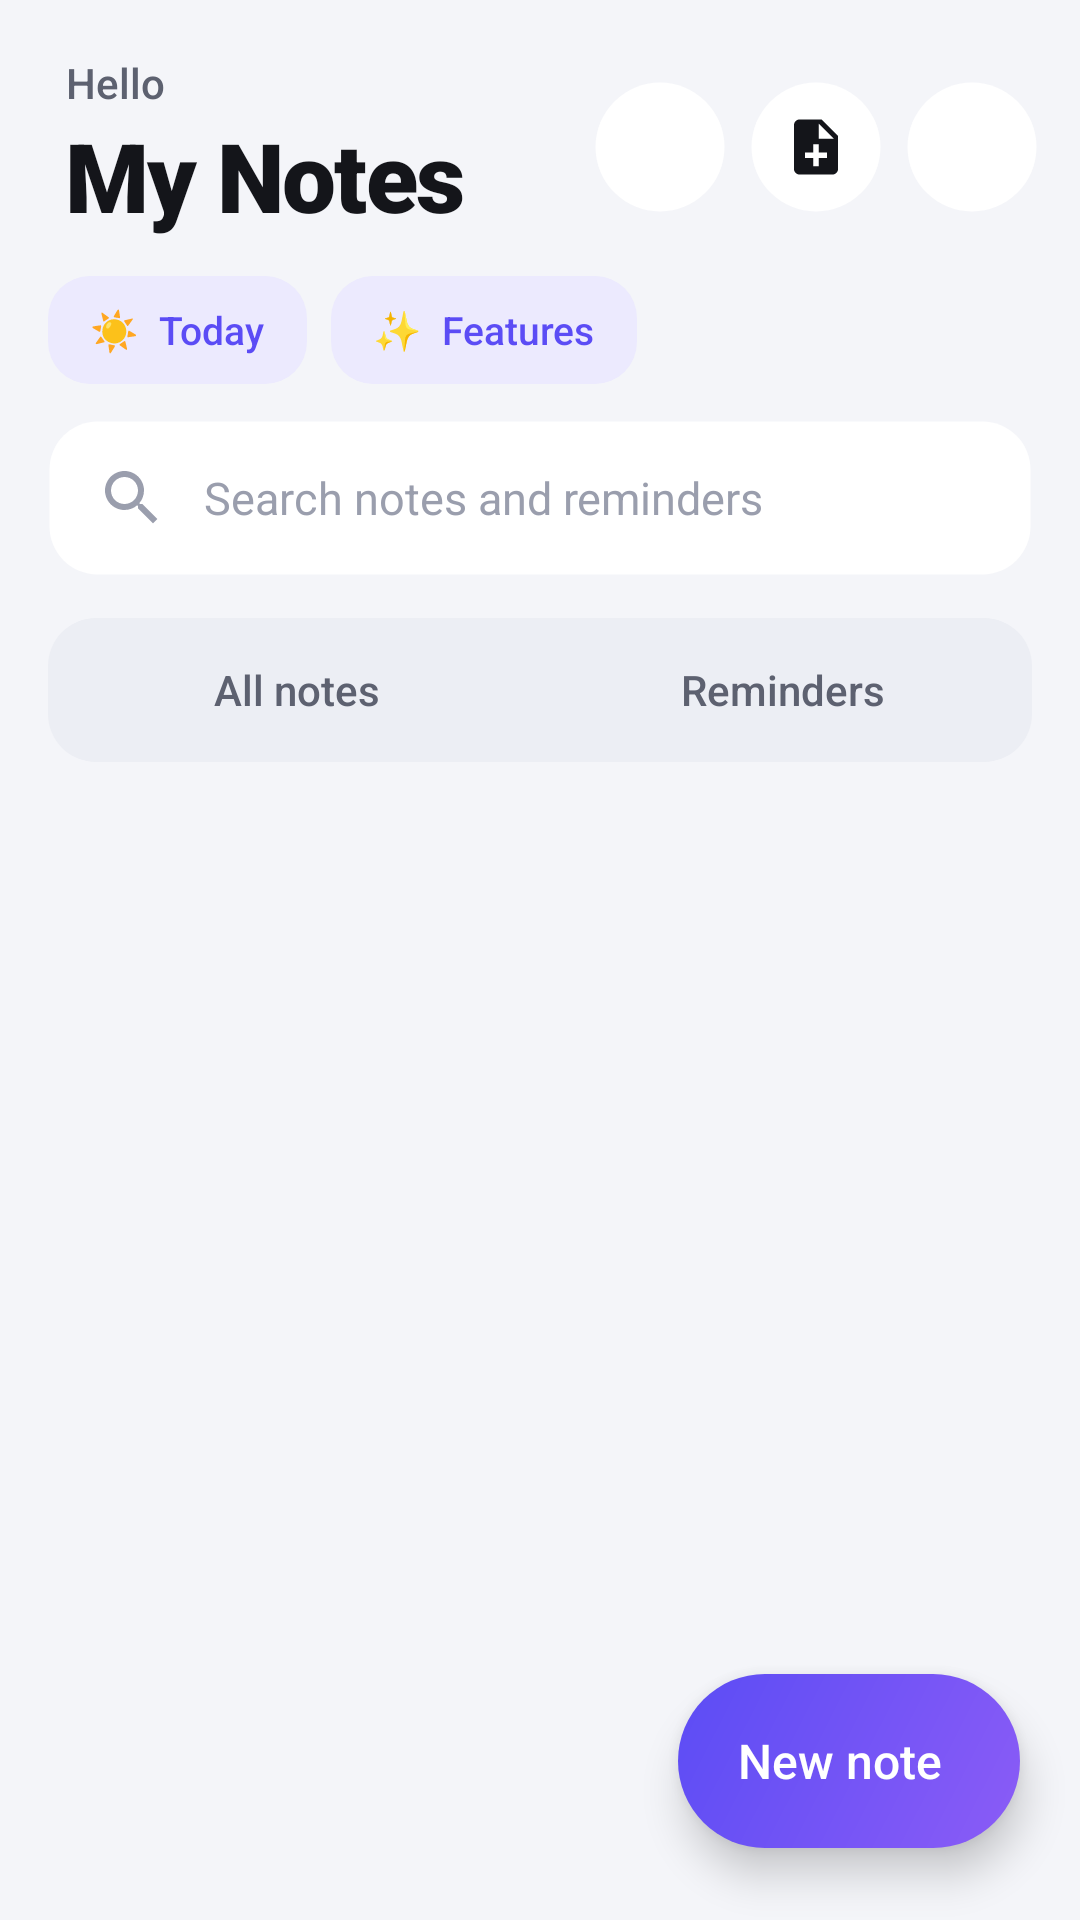

The Android layout XML behind this screen, and the referenced resources:
<!-- AndroidManifest.xml: application theme AppTheme -->
<!-- res/layout/activity_main.xml -->
<?xml version="1.0" encoding="utf-8"?>
<FrameLayout xmlns:android="http://schemas.android.com/apk/res/android"
    android:layout_width="match_parent"
    android:layout_height="match_parent"
    android:background="?attr/nBg">

    <LinearLayout
        android:layout_width="match_parent"
        android:layout_height="match_parent"
        android:orientation="vertical">

        
        <LinearLayout
            android:layout_width="match_parent"
            android:layout_height="wrap_content"
            android:gravity="center_vertical"
            android:orientation="horizontal"
            android:paddingStart="22dp"
            android:paddingTop="18dp"
            android:paddingEnd="14dp">

            <LinearLayout
                android:layout_width="0dp"
                android:layout_height="wrap_content"
                android:layout_weight="1"
                android:orientation="vertical">

                <TextView
                    android:id="@+id/greeting"
                    android:layout_width="wrap_content"
                    android:layout_height="wrap_content"
                    android:fontFamily="sans-serif-medium"
                    android:text="Hello"
                    android:textColor="@color/text2"
                    android:textSize="14sp" />

                <TextView
                    android:layout_width="wrap_content"
                    android:layout_height="wrap_content"
                    android:fontFamily="sans-serif-black"
                    android:letterSpacing="-0.02"
                    android:text="My Notes"
                    android:textColor="@color/text"
                    android:textSize="32sp" />
            </LinearLayout>

            <ImageButton
                android:id="@+id/btn_view"
                style="@style/CircleButton"
                android:layout_marginEnd="8dp"
                android:contentDescription="View, sort and recycle bin"
                android:elevation="1dp"
                android:src="@drawable/ic_tune" />

            <ImageButton
                android:id="@+id/btn_import"
                style="@style/CircleButton"
                android:layout_marginEnd="8dp"
                android:contentDescription="Make a note from a photo, PDF or file"
                android:elevation="1dp"
                android:src="@drawable/ic_import" />

            <ImageButton
                android:id="@+id/btn_settings"
                style="@style/CircleButton"
                android:contentDescription="Settings"
                android:elevation="1dp"
                android:src="@drawable/ic_settings" />
        </LinearLayout>

        
        <LinearLayout
            android:layout_width="wrap_content"
            android:layout_height="wrap_content"
            android:layout_marginStart="16dp"
            android:layout_marginTop="12dp"
            android:orientation="horizontal">

            <TextView
                android:id="@+id/today_chip"
                android:layout_width="wrap_content"
                android:layout_height="36dp"
                android:background="@drawable/bg_chip"
                android:contentDescription="Today page: reminders and things still to do"
                android:fontFamily="sans-serif-medium"
                android:gravity="center_vertical"
                android:paddingStart="14dp"
                android:paddingEnd="14dp"
                android:text="☀  Today"
                android:textColor="?attr/nAccent"
                android:textSize="13sp" />

            <TextView
                android:id="@+id/features_chip"
                android:layout_width="wrap_content"
                android:layout_height="36dp"
                android:layout_marginStart="8dp"
                android:background="@drawable/bg_chip"
                android:contentDescription="Features: everything Note can do, by category"
                android:fontFamily="sans-serif-medium"
                android:gravity="center_vertical"
                android:paddingStart="14dp"
                android:paddingEnd="14dp"
                android:text="✨  Features"
                android:textColor="?attr/nAccent"
                android:textSize="13sp" />
        </LinearLayout>

        
        <EditText
            android:id="@+id/search"
            android:layout_width="match_parent"
            android:layout_height="52dp"
            android:layout_marginStart="16dp"
            android:layout_marginTop="12dp"
            android:layout_marginEnd="16dp"
            android:background="@drawable/bg_search"
            android:drawableStart="@drawable/ic_search"
            android:drawablePadding="12dp"
            android:drawableTint="@color/hint"
            android:elevation="1dp"
            android:hint="Search notes and reminders"
            android:imeOptions="actionSearch"
            android:inputType="text"
            android:paddingStart="16dp"
            android:paddingEnd="16dp"
            android:textColor="@color/text"
            android:textSize="15sp" />

        
        <LinearLayout
            android:layout_width="match_parent"
            android:layout_height="wrap_content"
            android:layout_marginStart="16dp"
            android:layout_marginTop="14dp"
            android:layout_marginEnd="16dp"
            android:layout_marginBottom="4dp"
            android:background="@drawable/bg_segment"
            android:orientation="horizontal"
            android:padding="4dp">

            <TextView
                android:id="@+id/tab_notes"
                android:layout_width="0dp"
                android:layout_height="40dp"
                android:layout_weight="1"
                android:background="@drawable/bg_tab"
                android:fontFamily="sans-serif-medium"
                android:gravity="center"
                android:stateListAnimator="@null"
                android:text="All notes"
                android:textColor="@color/tab_text"
                android:textSize="14sp" />

            <TextView
                android:id="@+id/tab_reminders"
                android:layout_width="0dp"
                android:layout_height="40dp"
                android:layout_marginStart="4dp"
                android:layout_weight="1"
                android:background="@drawable/bg_tab"
                android:fontFamily="sans-serif-medium"
                android:gravity="center"
                android:text="Reminders"
                android:textColor="@color/tab_text"
                android:textSize="14sp" />
        </LinearLayout>

        
        <HorizontalScrollView
            android:id="@+id/label_scroll"
            android:layout_width="match_parent"
            android:layout_height="wrap_content"
            android:layout_marginTop="8dp"
            android:clipToPadding="false"
            android:paddingStart="16dp"
            android:paddingEnd="16dp"
            android:scrollbars="none"
            android:visibility="gone">

            <LinearLayout
                android:id="@+id/label_chips"
                android:layout_width="wrap_content"
                android:layout_height="wrap_content"
                android:orientation="horizontal" />
        </HorizontalScrollView>

        
        <LinearLayout
            android:id="@+id/archived_row"
            android:layout_width="match_parent"
            android:layout_height="48dp"
            android:layout_marginStart="16dp"
            android:layout_marginTop="8dp"
            android:layout_marginEnd="16dp"
            android:background="@drawable/bg_chip"
            android:clickable="true"
            android:contentDescription="Archived notes"
            android:focusable="true"
            android:gravity="center_vertical"
            android:orientation="horizontal"
            android:paddingStart="16dp"
            android:paddingEnd="16dp"
            android:visibility="gone">

            <TextView
                android:layout_width="0dp"
                android:layout_height="wrap_content"
                android:layout_weight="1"
                android:fontFamily="sans-serif-medium"
                android:text="📦   Archived"
                android:textColor="@color/text"
                android:textSize="15sp" />

            <TextView
                android:id="@+id/archived_count"
                android:layout_width="wrap_content"
                android:layout_height="wrap_content"
                android:fontFamily="sans-serif-medium"
                android:textColor="?attr/nAccent"
                android:textSize="14sp" />
        </LinearLayout>

        <FrameLayout
            android:layout_width="match_parent"
            android:layout_height="0dp"
            android:layout_weight="1">

            <GridView
                android:id="@+id/grid"
                android:layout_width="match_parent"
                android:layout_height="match_parent"
                android:clipToPadding="false"
                android:horizontalSpacing="10dp"
                android:listSelector="@android:color/transparent"
                android:numColumns="2"
                android:paddingStart="16dp"
                android:paddingTop="8dp"
                android:paddingEnd="16dp"
                android:paddingBottom="112dp"
                android:scrollbarStyle="outsideOverlay"
                android:stretchMode="columnWidth"
                android:verticalSpacing="0dp"
                android:visibility="gone" />

            <ListView
                android:id="@+id/list"
                android:layout_width="match_parent"
                android:layout_height="match_parent"
                android:clipToPadding="false"
                android:divider="@null"
                android:dividerHeight="0dp"
                android:listSelector="@android:color/transparent"
                android:paddingStart="16dp"
                android:paddingTop="8dp"
                android:paddingEnd="16dp"
                android:paddingBottom="112dp"
                android:scrollbarStyle="outsideOverlay" />

            <TextView
                android:id="@+id/empty"
                android:layout_width="match_parent"
                android:layout_height="wrap_content"
                android:layout_gravity="center"
                android:layout_marginBottom="60dp"
                android:drawableTop="@drawable/art_empty"
                android:drawablePadding="22dp"
                android:gravity="center"
                android:lineSpacingExtra="5dp"
                android:padding="32dp"
                android:textColor="@color/text2"
                android:textSize="15sp"
                android:visibility="gone" />
        </FrameLayout>
    </LinearLayout>

    
    <TextView
        android:id="@+id/fab"
        android:layout_width="wrap_content"
        android:layout_height="58dp"
        android:layout_gravity="bottom|end"
        android:layout_marginEnd="20dp"
        android:layout_marginBottom="24dp"
        android:background="@drawable/bg_fab"
        android:contentDescription="New note"
        android:drawableStart="@drawable/ic_add"
        android:drawablePadding="10dp"
        android:drawableTint="@color/on_accent"
        android:elevation="8dp"
        android:fontFamily="sans-serif-medium"
        android:gravity="center"
        android:paddingStart="20dp"
        android:paddingEnd="26dp"
        android:text="New note"
        android:textColor="@color/on_accent"
        android:textSize="16sp" />
</FrameLayout>
<!-- resources referenced by this layout -->
<resources>
  <color name="hint">#9A9EAD</color>
  <color name="on_accent">#FFFFFF</color>
  <color name="text">#14151A</color>
  <color name="text2">#5D6170</color>
  <!-- drawable bg_chip (drawable) -->
  <?xml version="1.0" encoding="utf-8"?>
  <ripple xmlns:android="http://schemas.android.com/apk/res/android" android:color="#1F7A7F99">
      <item>
          <shape android:shape="rectangle">
              <solid android:color="?attr/nAccentSoft" />
              <corners android:radius="14dp" />
          </shape>
      </item>
  </ripple>
  <!-- drawable bg_fab (drawable) -->
  <?xml version="1.0" encoding="utf-8"?>
  <ripple xmlns:android="http://schemas.android.com/apk/res/android" android:color="#40FFFFFF">
      <item>
          <shape android:shape="rectangle">
              <gradient android:angle="315" android:endColor="?attr/nAccent2" android:startColor="?attr/nAccent" />
              <corners android:radius="30dp" />
          </shape>
      </item>
  </ripple>
  <!-- drawable bg_search (drawable) -->
  <?xml version="1.0" encoding="utf-8"?>
  <shape xmlns:android="http://schemas.android.com/apk/res/android" android:shape="rectangle">
      <solid android:color="?attr/nSurface" />
      <stroke android:width="1dp" android:color="?attr/nCardStroke" />
      <corners android:radius="16dp" />
  </shape>
  <!-- drawable bg_segment (drawable) -->
  <?xml version="1.0" encoding="utf-8"?>
  <shape xmlns:android="http://schemas.android.com/apk/res/android" android:shape="rectangle">
      <solid android:color="?attr/nSurface2" />
      <corners android:radius="16dp" />
  </shape>
  <style name="CircleButton" parent="IconButton">
          <item name="android:background">@drawable/bg_circle</item>
      </style>
  <style name="IconButton">
          <item name="android:layout_width">44dp</item>
          <item name="android:layout_height">44dp</item>
          <item name="android:padding">11dp</item>
          <item name="android:background">@drawable/bg_round_ripple</item>
          <item name="android:scaleType">centerInside</item>
          <item name="android:tint">@color/text</item>
      </style>
  <!-- drawable bg_circle (drawable) -->
  <?xml version="1.0" encoding="utf-8"?>
  <ripple xmlns:android="http://schemas.android.com/apk/res/android" android:color="#297A7F99">
      <item>
          <shape android:shape="oval">
              <solid android:color="?attr/nSurface" />
              <stroke android:width="1dp" android:color="?attr/nCardStroke" />
          </shape>
      </item>
  </ripple>
  <color name="accent">#5B4CF5</color>
  <color name="accent2">#8B5CF6</color>
  <color name="accent_soft">#ECEAFE</color>
  <color name="bg">#F4F5F9</color>
  <color name="surface">#FFFFFF</color>
  <color name="surface2">#ECEEF4</color>
  <color name="card_stroke">#00000000</color>
  <color name="divider">#E4E6EE</color>
  <!-- drawable bg_action_mode (drawable) -->
  <?xml version="1.0" encoding="utf-8"?>
  <shape xmlns:android="http://schemas.android.com/apk/res/android" android:shape="rectangle">
      <solid android:color="?attr/nSurface" />
  </shape>
  <style name="ScreenAnim" parent="@android:style/Animation.Activity" />
  <!-- drawable bg_round_ripple (drawable) -->
  <?xml version="1.0" encoding="utf-8"?>
  <ripple xmlns:android="http://schemas.android.com/apk/res/android" android:color="#297A7F99"
      android:radius="22dp" />
  <!-- drawable bg_dialog (drawable) -->
  <?xml version="1.0" encoding="utf-8"?>
  <inset xmlns:android="http://schemas.android.com/apk/res/android"
      android:insetLeft="18dp" android:insetRight="18dp" android:insetTop="24dp" android:insetBottom="24dp">
      <shape android:shape="rectangle">
          <solid android:color="?attr/nSurface" />
          <corners android:radius="28dp" />
      </shape>
  </inset>
  <style name="PopAnim">
          <item name="android:windowEnterAnimation">@anim/pop_in</item>
          <item name="android:windowExitAnimation">@anim/pop_out</item>
      </style>
</resources>
